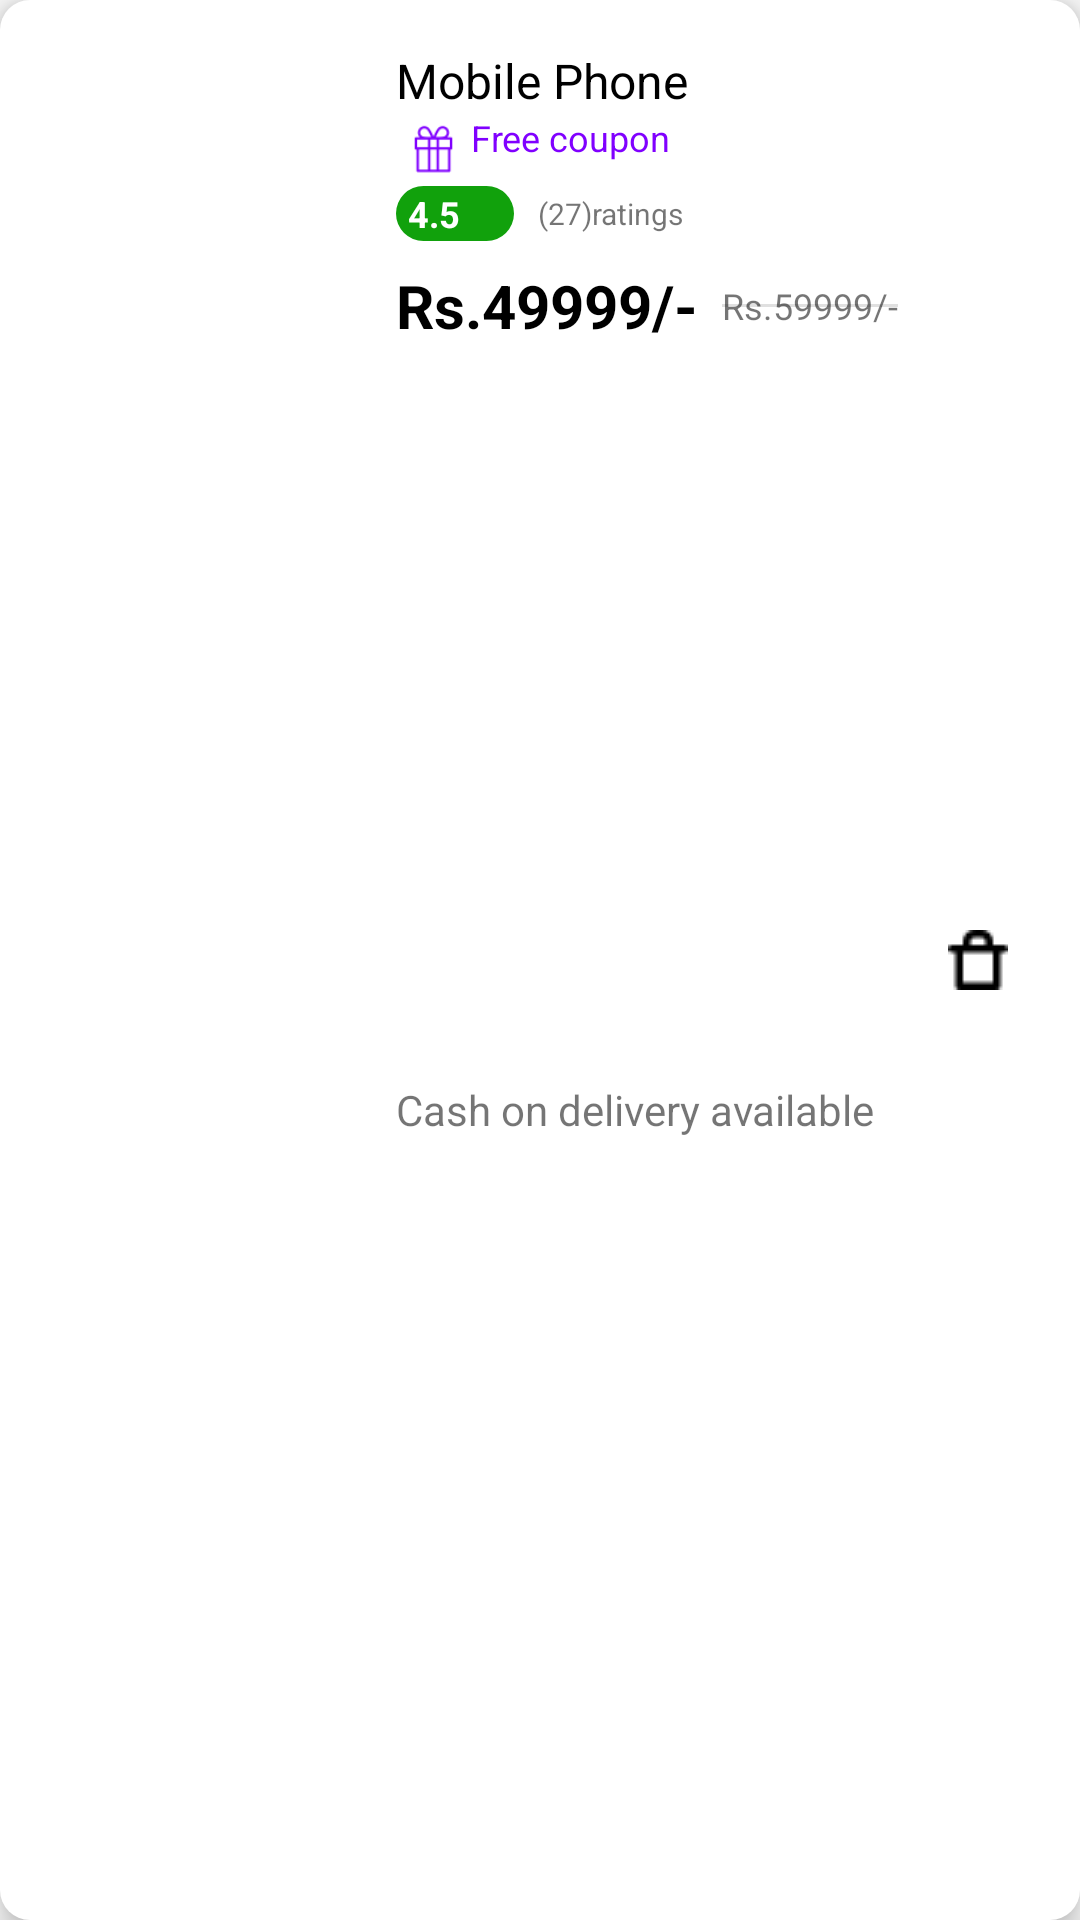

Here is an Android app screen rendered from its layout file. Give the layout XML and the strings, colors and styles it references.
<!-- AndroidManifest.xml: application theme AppTheme -->
<!-- res/layout/wishlist_item_layout.xml -->
<?xml version="1.0" encoding="utf-8"?>
<androidx.constraintlayout.widget.ConstraintLayout xmlns:android="http://schemas.android.com/apk/res/android"
    xmlns:app="http://schemas.android.com/apk/res-auto"
    xmlns:tools="http://schemas.android.com/tools"
    android:background="@drawable/slider_background"
    android:layout_marginTop="4dp"
    android:layout_marginRight="4dp"
    android:layout_marginLeft="4dp"
    android:elevation="6dp"
    android:layout_marginBottom="4dp"
    android:layout_width="match_parent"
    android:layout_height="wrap_content">

    <ImageView
        android:id="@+id/product_image"
        android:layout_width="100dp"
        android:layout_height="100dp"
        android:layout_marginStart="16dp"
        android:layout_marginTop="16dp"
        android:layout_marginBottom="16dp"
        app:layout_constraintBottom_toBottomOf="parent"
        app:layout_constraintStart_toStartOf="parent"
        app:layout_constraintTop_toTopOf="parent"
        app:srcCompat="@drawable/phone" />

    <TextView
        android:id="@+id/product_title"
        android:layout_width="wrap_content"
        android:layout_height="wrap_content"
        android:layout_marginStart="16dp"
        android:layout_marginTop="16dp"
        android:text="Mobile Phone"
        android:textSize="16sp"
        android:textColor="#000000"
        app:layout_constraintStart_toEndOf="@+id/product_image"
        app:layout_constraintTop_toTopOf="parent" />

    <ImageView
        android:id="@+id/coupon_icon"
        android:layout_width="25dp"
        android:layout_height="25dp"
        android:tint="#8000FF"
        app:layout_constraintBottom_toBottomOf="@+id/free_coupon"
        app:layout_constraintStart_toStartOf="@+id/product_title"
        app:layout_constraintTop_toTopOf="@+id/free_coupon"
        app:layout_constraintVertical_bias="0.0"
        app:srcCompat="@drawable/gift" />

    <TextView
        android:id="@+id/free_coupon"
        android:layout_width="wrap_content"
        android:layout_height="wrap_content"
        android:text="Free coupon"
        android:textColor="#8000FF"
        android:textSize="12sp"
        app:layout_constraintStart_toEndOf="@+id/coupon_icon"
        app:layout_constraintTop_toBottomOf="@+id/product_title" />

    <LinearLayout
        android:id="@+id/linearLayout"
        android:layout_width="wrap_content"
        android:layout_height="wrap_content"
        android:layout_marginStart="16dp"
        android:layout_marginTop="8dp"
        android:background="@drawable/slider_background"
        android:backgroundTint="@color/successgreen"
        android:orientation="horizontal"
        android:padding="1dp"
        app:layout_constraintStart_toEndOf="@+id/product_image"
        app:layout_constraintTop_toBottomOf="@+id/free_coupon">

        <TextView
            android:id="@+id/tv_product_rating_miniview"
            android:layout_width="wrap_content"
            android:layout_height="wrap_content"
            android:layout_marginStart="3dp"
            android:layout_marginEnd="2dp"
            android:text="4.5"
            android:textSize="12sp"
            android:textColor="@android:color/white"
            android:textStyle="bold" />

        <ImageView
            android:layout_width="10dp"
            android:layout_height="10dp"
            android:layout_gravity="center"
            android:layout_marginStart="3dp"
            android:layout_marginEnd="2dp"
            android:src="@drawable/star"
            android:tint="@android:color/white"

            />

    </LinearLayout>

    <TextView
        android:id="@+id/total_ratings"
        android:layout_width="wrap_content"
        android:layout_height="wrap_content"
        android:layout_marginStart="8dp"
        android:text="(27)ratings"
        android:textSize="10sp"
        app:layout_constraintBottom_toBottomOf="@+id/linearLayout"
        app:layout_constraintStart_toEndOf="@+id/linearLayout"
        app:layout_constraintTop_toTopOf="@+id/linearLayout" />

    <TextView
        android:id="@+id/product_price"
        android:layout_width="wrap_content"
        android:layout_height="wrap_content"
        android:layout_marginStart="16dp"
        android:layout_marginTop="8dp"
        android:text="Rs.49999/-"
        android:textSize="20sp"
        android:textColor="#000000"
        android:textStyle="bold"
        app:layout_constraintStart_toEndOf="@+id/product_image"
        app:layout_constraintTop_toBottomOf="@+id/linearLayout" />

    <TextView
        android:id="@+id/cutted_price"
        android:layout_width="wrap_content"
        android:layout_height="wrap_content"
        android:layout_marginStart="8dp"
        android:text="Rs.59999/-"
        android:textSize="12sp"
        app:layout_constraintBottom_toBottomOf="@+id/product_price"
        app:layout_constraintStart_toEndOf="@+id/product_price"
        app:layout_constraintTop_toTopOf="@+id/product_price" />

    <TextView
        android:id="@+id/payment_method"
        android:layout_width="wrap_content"
        android:layout_height="wrap_content"
        android:layout_marginBottom="16dp"
        android:text="Cash on delivery available"
        app:layout_constraintBottom_toBottomOf="parent"
        app:layout_constraintStart_toStartOf="@+id/product_price"
        app:layout_constraintTop_toBottomOf="@+id/product_price" />

    <ImageView
        android:id="@+id/delete_btn"
        android:layout_width="wrap_content"
        android:layout_height="wrap_content"
        android:layout_marginTop="8dp"
        android:layout_marginEnd="16dp"
        android:layout_marginBottom="8dp"
        android:background="@android:color/white"
        android:padding="8dp"
        app:layout_constraintBottom_toBottomOf="parent"
        app:layout_constraintEnd_toEndOf="parent"
        app:layout_constraintTop_toTopOf="parent"
        app:srcCompat="@drawable/dustbin" />

    <View
        android:id="@+id/price_cut"
        android:layout_width="0dp"
        android:layout_height="1dp"
        android:background="?android:attr/listDivider"
        app:layout_constraintBottom_toBottomOf="@+id/cutted_price"
        app:layout_constraintEnd_toEndOf="@+id/cutted_price"
        app:layout_constraintStart_toStartOf="@+id/cutted_price"
        app:layout_constraintTop_toTopOf="@+id/cutted_price" />
</androidx.constraintlayout.widget.ConstraintLayout>
<!-- resources referenced by this layout -->
<resources>
  <color name="successgreen">#11A10C</color>
  <!-- drawable dustbin: png bitmap (drawable, 281 bytes) -->
  <!-- drawable gift: png bitmap (drawable, 1226 bytes) -->
  <!-- drawable slider_background (drawable) -->
  <?xml version="1.0" encoding="utf-8"?>
  <layer-list xmlns:android="http://schemas.android.com/apk/res/android">
  <item>
      <shape android:shape="rectangle">
          <solid android:color="@android:color/white"/>
          <corners android:radius="10dp"/>
      </shape>
  </item>
  
  </layer-list>
  <style name="AppTheme" parent="Theme.AppCompat.Light.NoActionBar">
          
          <item name="colorPrimary">@color/colorPrimary</item>
          <item name="colorPrimaryDark">@color/colorPrimaryDark</item>
          <item name="colorAccent">@color/colorAccent</item>
      </style>
  <color name="colorPrimary">#2ed7ed</color>
  <color name="colorPrimaryDark">#F03A09</color>
  <color name="colorAccent">#F30707</color>
</resources>
